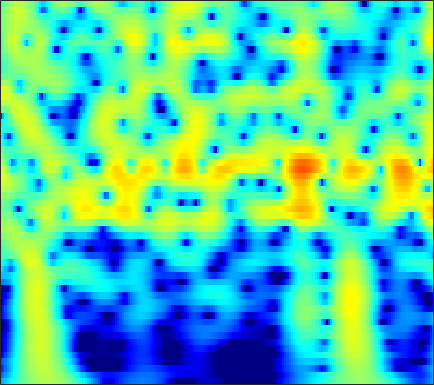

Source data for this figure (header and first rows):
-10.728, -9.8068, -8.6053, -7.446, -6.6102, -5.5455, -4.5424, -3.8329, -2.9447, -2.1241, -1.3729, -0.85574, -0.22817, 0.32842, 0.69946, 1.1324, 1.4954, 1.7214, 1.962, 2.133, 2.2349, 2.2663, 2.2482, 2.1621
-13.95, -12.72, -11.11, -9.546, -8.427, -7.011, -5.688, -4.758, -3.603, -2.546, -1.587, -0.933, -0.1464, 0.5424, 0.9949, 1.513, 1.935, 2.188, 2.441, 2.599, 2.661, 2.646, 2.544, 2.348
-17.46, -15.62, -13.32, -11.21, -9.757, -7.965, -6.332, -5.205, -3.825, -2.579, -1.464, -0.7103, 0.1846, 0.9558, 1.454, 2.01, 2.446, 2.693, 2.917, 3.019, 3.001, 2.907, 2.676, 2.323
-15.14, -13.99, -12.37, -10.7, -9.449, -7.812, -6.239, -5.116, -3.71, -2.417, -1.246, -0.4508, 0.494, 1.304, 1.822, 2.39, 2.819, 3.048, 3.228, 3.266, 3.16, 2.985, 2.624, 2.117
-20.17, -18.06, -15.4, -12.94, -11.21, -9.074, -7.113, -5.755, -4.09, -2.591, -1.255, -0.3598, 0.6924, 1.583, 2.143, 2.748, 3.189, 3.411, 3.562, 3.547, 3.363, 3.114, 2.633, 1.98
-24.04, -21.34, -18, -14.96, -12.87, -10.32, -8.029, -6.463, -4.567, -2.876, -1.383, -0.3889, 0.7703, 1.742, 2.349, 2.996, 3.459, 3.684, 3.821, 3.771, 3.531, 3.227, 2.653, 1.883
-22.74, -20.67, -17.91, -15.18, -13.21, -10.73, -8.438, -6.843, -4.885, -3.121, -1.551, -0.5009, 0.7264, 1.755, 2.395, 3.075, 3.557, 3.788, 3.923, 3.861, 3.599, 3.272, 2.661, 1.847
-23.61, -21.53, -18.72, -15.93, -13.9, -11.34, -8.952, -7.287, -5.232, -3.375, -1.723, -0.6209, 0.662, 1.733, 2.398, 3.099, 3.591, 3.824, 3.954, 3.881, 3.606, 3.269, 2.648, 1.834
-28.35, -25.85, -21.95, -18.13, -15.51, -12.36, -9.58, -7.698, -5.425, -3.411, -1.651, -0.4947, 0.8307, 1.918, 2.582, 3.27, 3.735, 3.939, 4.022, 3.891, 3.554, 3.168, 2.484, 1.617
-27.94, -25.66, -21.64, -17.57, -14.81, -11.61, -8.828, -6.953, -4.693, -2.706, -0.9838, 0.1387, 1.417, 2.451, 3.07, 3.686, 4.067, 4.198, 4.168, 3.905, 3.414, 2.898, 2.017, 0.9204
-18.67, -17.51, -15.55, -13.2, -11.4, -9.111, -6.948, -5.388, -3.419, -1.637, -0.08148, 0.9339, 2.091, 3.025, 3.572, 4.09, 4.363, 4.406, 4.243, 3.826, 3.148, 2.462, 1.3, -0.163
-19.03, -17.33, -14.84, -12.33, -10.57, -8.369, -6.272, -4.758, -2.87, -1.181, 0.3013, 1.275, 2.381, 3.259, 3.761, 4.214, 4.419, 4.406, 4.164, 3.658, 2.881, 2.116, 0.8458, -0.7209
-22.93, -20.05, -16.55, -13.56, -11.62, -9.219, -6.876, -5.188, -3.136, -1.35, 0.2029, 1.225, 2.385, 3.287, 3.79, 4.236, 4.426, 4.397, 4.127, 3.592, 2.793, 2.024, 0.7807, -0.7018
-21.21, -20.61, -18.91, -16.46, -14.32, -11.24, -8.202, -6.13, -3.726, -1.673, 0.08738, 1.214, 2.455, 3.404, 3.936, 4.407, 4.607, 4.575, 4.29, 3.729, 2.889, 2.071, 0.721, -0.9251
-20.01, -22.62, -27.82, -21.2, -16.77, -12.31, -8.549, -6.229, -3.736, -1.663, 0.1271, 1.262, 2.49, 3.429, 3.962, 4.44, 4.644, 4.622, 4.36, 3.828, 3.013, 2.206, 0.8532, -0.8522
-12.22, -12.3, -11.79, -10.83, -9.927, -8.236, -6.295, -4.925, -3.175, -1.487, 0.008233, 0.9716, 2.065, 2.939, 3.436, 3.877, 4.077, 4.074, 3.868, 3.433, 2.78, 2.155, 1.146, -0.0547
-8.888, -8.962, -8.85, -8.708, -8.359, -7.317, -5.938, -4.858, -3.295, -1.665, -0.211, 0.7218, 1.784, 2.626, 3.08, 3.464, 3.615, 3.579, 3.34, 2.913, 2.332, 1.816, 1.052, 0.2442
-7.322, -8.156, -9.877, -12.13, -13.49, -12.82, -9.587, -7.019, -3.953, -1.527, 0.3039, 1.418, 2.591, 3.394, 3.772, 4.022, 3.985, 3.772, 3.264, 2.535, 1.632, 0.8827, -0.1146, -0.9914
-4.9, -5.597, -6.837, -8.31, -9.555, -9, -6.384, -4.296, -1.607, 0.5131, 2.092, 3.043, 3.983, 4.532, 4.734, 4.715, 4.341, 3.83, 2.823, 1.397, -0.5044, -2.268, -5.046, -7.847
-3.603, -3.229, -2.76, -2.48, -2.105, -1.325, -0.5684, 0.1791, 1.27, 2.163, 2.982, 3.486, 3.912, 4.112, 4.111, 3.843, 3.271, 2.633, 1.452, -0.1699, -2.312, -4.346, -7.749, -11.52
-3.541, -2.604, -1.591, -0.7902, -0.1537, 0.5173, 1.089, 1.574, 2.092, 2.492, 2.869, 3.046, 3.154, 3.152, 3.031, 2.711, 2.225, 1.72, 0.8624, -0.1932, -1.442, -2.476, -3.888, -5.231
-2.314, -1.433, -0.5091, 0.3552, 0.8754, 1.298, 1.767, 2.007, 2.129, 2.296, 2.325, 2.267, 2.215, 2.096, 1.952, 1.756, 1.494, 1.228, 0.7991, 0.2503, -0.4371, -1.029, -1.947, -3.005
-0.2027, 0.3607, 0.9629, 1.519, 1.716, 1.914, 2.048, 1.93, 1.731, 1.462, 0.9822, 0.6535, 0.2637, -0.06671, -0.1501, -0.06797, 0.1157, 0.3012, 0.5016, 0.5629, 0.464, 0.2642, -0.1913, -0.8484
1.149, 1.484, 1.93, 2.036, 2.062, 2.118, 1.676, 1.351, 0.7912, -0.3361, -1.537, -2.723, -4.739, -6.33, -6.524, -5.242, -3.198, -1.782, -0.3275, 0.6861, 1.299, 1.509, 1.539, 1.287
0.5395, 0.9167, 1.315, 1.281, 1.317, 1.052, 0.3919, 0.06048, -0.8314, -1.958, -3.23, -4.854, -7.57, -11.42, -12.34, -8.212, -4.255, -2.047, 0.01634, 1.432, 2.301, 2.655, 2.808, 2.607
-1.385, -0.6216, -0.2903, -0.1407, -0.4736, -1.663, -2.347, -3.409, -4.337, -4.078, -4.175, -3.689, -3.184, -2.697, -1.968, -0.9938, 0.2784, 1.198, 2.285, 3.144, 3.674, 3.877, 3.808, 3.354
-1.924, -1.371, -1.191, -1.663, -2.793, -4.568, -8.515, -13.09, -26.12, -12.97, -7.737, -5.14, -3.073, -1.407, -0.4722, 0.5795, 1.542, 2.127, 2.846, 3.376, 3.731, 3.847, 3.774, 3.417
-0.8304, -0.7568, -0.8272, -1.622, -2.046, -3.37, -4.574, -5.519, -6.317, -5.87, -4.881, -3.9, -2.942, -1.929, -1.436, -0.6959, -0.119, 0.3081, 0.8396, 1.313, 1.742, 1.982, 2.23, 2.333
0.9371, 0.9026, 0.6846, 0.3105, 0.08331, -0.6152, -0.989, -1.56, -1.816, -2.27, -2.313, -2.484, -2.599, -2.75, -2.911, -2.987, -3.086, -2.929, -2.541, -1.875, -1.075, -0.4583, 0.3248, 0.963
2.84, 2.726, 2.444, 2.307, 1.82, 1.533, 0.8424, 0.5182, -0.02084, -0.6771, -1.327, -2.037, -2.829, -4.157, -5.133, -7.099, -9.105, -10.21, -9.671, -7.216, -4.748, -3.153, -1.486, -0.2434
4.146, 3.972, 3.662, 3.108, 2.752, 2.212, 1.612, 1.243, 0.4378, -0.1202, -1.099, -1.671, -2.98, -4.3, -5.824, -8.128, -11.52, -13.88, -12.9, -8.657, -5.327, -3.451, -1.655, -0.4055
4.899, 4.429, 3.661, 2.596, 2.157, 1.036, 0.7463, 0.09073, -0.1518, -0.8457, -1.279, -1.934, -2.785, -3.683, -4.231, -4.644, -4.707, -4.407, -3.631, -2.436, -1.141, -0.2396, 0.6653, 1.191
4.796, 3.648, 1.765, -0.4132, -2.537, -4.666, -4.809, -4.4, -2.885, -2.833, -2.78, -3.804, -4.964, -7.171, -7.81, -7.245, -4.83, -3.049, -0.9692, 0.7039, 2.005, 2.728, 3.387, 3.607
2.691, 1.478, -0.7014, -4.072, -7.005, -12.88, -10.26, -8.332, -5.364, -4.174, -4.414, -4.713, -6.752, -9.381, -12.08, -9.987, -5.622, -3.136, -0.5284, 1.261, 2.567, 3.213, 3.794, 4
0.652, 0.06226, -1.188, -2.286, -3.132, -3.7, -4.225, -3.676, -3.618, -2.935, -2.788, -2.661, -2.72, -2.777, -2.505, -2.029, -1.063, -0.3104, 0.7345, 1.603, 2.26, 2.611, 2.835, 2.853
-0.7633, -1.637, -2.55, -3.044, -3.591, -3.303, -3.216, -2.64, -2.194, -1.591, -0.8929, -0.6356, -0.07792, 0.2719, 0.6162, 0.9954, 1.393, 1.69, 2.005, 2.246, 2.332, 2.319, 2.142, 1.81
-3.189, -4.775, -6.733, -8.529, -8.089, -6.962, -4.623, -3.592, -1.743, -0.6446, 0.451, 1.06, 1.744, 2.303, 2.551, 2.868, 3.002, 3.052, 2.988, 2.806, 2.499, 2.161, 1.62, 0.9083
-4.554, -6.687, -10.96, -16.59, -15.89, -9.759, -5.413, -3.466, -1.145, 0.4558, 1.612, 2.378, 3.01, 3.488, 3.67, 3.765, 3.682, 3.487, 3.114, 2.569, 1.897, 1.298, 0.3855, -0.6367
-3.581, -4.369, -4.895, -5.065, -4.294, -3.431, -1.823, -0.6794, 0.6195, 1.914, 2.727, 3.263, 3.702, 3.867, 3.904, 3.673, 3.271, 2.82, 2.045, 1.091, -0.04571, -0.9587, -2.282, -3.614
-6.271, -5.695, -4.305, -2.913, -1.622, -0.4861, 0.8008, 1.635, 2.485, 3.338, 3.811, 4.037, 4.185, 4.02, 3.813, 3.25, 2.459, 1.714, 0.4464, -1.07, -2.923, -4.484, -6.723, -8.939
-16.26, -9.781, -4.85, -1.987, -0.3858, 1.288, 2.325, 3.162, 3.78, 4.158, 4.457, 4.38, 4.214, 3.805, 3.284, 2.482, 1.36, 0.3758, -1.183, -3.124, -5.528, -7.807, -11.98, -18.95
-2.086, -1.321, -0.2428, 0.9679, 1.705, 2.686, 3.299, 3.655, 4.006, 4.025, 3.922, 3.745, 3.195, 2.492, 1.768, 0.5993, -0.7081, -1.836, -3.347, -4.899, -6.522, -7.769, -9.5, -11.16
2.565, 2.769, 2.93, 3.214, 3.272, 3.36, 3.503, 3.309, 3.224, 3.088, 2.651, 2.348, 1.685, 0.6618, -0.2391, -1.937, -4.066, -5.814, -8.107, -9.158, -8.857, -8.375, -7.745, -7.399
4.658, 4.5, 4.362, 3.997, 3.71, 3.038, 2.305, 1.833, 1.113, 0.7753, 0.6709, 0.485, 0.3151, -0.2588, -1.09, -2.692, -5.376, -8.482, -15.19, -17.56, -10.71, -7.792, -5.471, -4.119
4.351, 4.235, 3.892, 3.159, 2.368, 0.9574, -1.356, -3.407, -6.283, -7.279, -4.709, -3.021, -1.434, -0.5305, -0.3599, -0.6096, -1.203, -1.788, -2.459, -2.587, -2.109, -1.553, -0.7853, -0.1555
1.306, 1.543, 1.374, 0.9234, 0.2068, -1.21, -3.214, -5.335, -8.604, -9.069, -6.157, -3.988, -1.999, -0.6587, 0.03945, 0.5444, 0.7821, 0.8735, 0.9252, 0.9793, 1.086, 1.188, 1.321, 1.409
-2.179, -1.593, -1.065, -0.8448, -0.806, -1.128, -1.569, -1.758, -2.057, -2.059, -1.637, -1.077, -0.3901, 0.2243, 0.6335, 1.048, 1.301, 1.417, 1.506, 1.517, 1.467, 1.409, 1.293, 1.126
-4.443, -3.479, -2.306, -1.529, -1.069, -0.594, -0.3332, -0.235, 0.01256, 0.2466, 0.4658, 0.6464, 0.9544, 1.22, 1.358, 1.524, 1.607, 1.601, 1.521, 1.363, 1.126, 0.9033, 0.5623, 0.1909
-4.728, -3.661, -2.256, -1.236, -0.5946, 0.1452, 0.6233, 0.8084, 1.15, 1.405, 1.544, 1.602, 1.753, 1.861, 1.879, 1.89, 1.83, 1.707, 1.432, 1.041, 0.5265, 0.05695, -0.6325, -1.343
-3.565, -2.525, -1.235, -0.1192, 0.4944, 1.184, 1.668, 1.836, 1.929, 1.959, 1.942, 1.878, 1.861, 1.921, 1.992, 2.019, 1.971, 1.844, 1.477, 0.8544, -0.04557, -0.9165, -2.332, -3.972
-2.729, -1.311, 0.1447, 1.404, 2.038, 2.565, 2.81, 2.857, 2.41, 1.665, 0.8934, 0.5027, 0.1936, 0.4585, 0.9607, 1.61, 2.043, 2.166, 2.001, 1.386, 0.2667, -0.9529, -3.234, -6.595
-3.599, -1.121, 1.006, 2.476, 3.3, 3.816, 3.751, 3.334, 2.261, 0.2674, -3.154, -7.278, -11.24, -5.751, -2.489, 0.2781, 1.804, 2.392, 2.623, 2.298, 1.448, 0.4864, -1.226, -3.321
-2.688, -0.9186, 0.9443, 2.246, 2.993, 3.517, 3.521, 3.079, 2.186, 0.7863, -1.069, -2.433, -3.317, -2.377, -1.18, 0.3123, 1.335, 1.754, 1.896, 1.627, 0.983, 0.2876, -0.8955, -2.331
-1.004, -0.2364, 0.9168, 1.83, 2.272, 2.732, 2.935, 2.951, 2.654, 2.168, 1.612, 1.278, 0.9566, 0.8312, 0.8005, 0.8155, 0.8041, 0.7234, 0.4597, 0.003413, -0.6435, -1.278, -2.315, -3.625
-0.7077, -0.0418, 0.864, 1.661, 2.099, 2.565, 2.86, 3.026, 3.024, 2.858, 2.564, 2.249, 1.847, 1.399, 1.053, 0.5162, -0.08669, -0.553, -1.169, -1.771, -2.349, -2.798, -3.45, -4.233
-1.358, -0.3674, 0.6776, 1.604, 2.249, 2.831, 3.202, 3.301, 3.378, 3.285, 3.022, 2.704, 2.103, 1.325, 0.6363, -0.4275, -1.665, -2.661, -3.911, -4.792, -5.108, -4.987, -4.641, -4.32
-2.546, -1.092, 0.3438, 1.47, 2.184, 2.891, 3.35, 3.505, 3.568, 3.438, 3.117, 2.785, 2.087, 1.119, 0.1477, -1.495, -3.709, -5.926, -10.11, -15.41, -13.31, -9.711, -6.393, -4.288
-3.392, -2.009, -0.4368, 0.7323, 1.331, 2.014, 2.454, 2.704, 2.725, 2.554, 2.212, 1.827, 1.246, 0.4794, -0.2341, -1.503, -3.149, -4.683, -6.94, -8.544, -7.995, -6.452, -4.291, -2.492
